3-way image classification set "box" from GitHub (roypratik/Color_based_object_sorter); label vocabulary: blue, green, red.

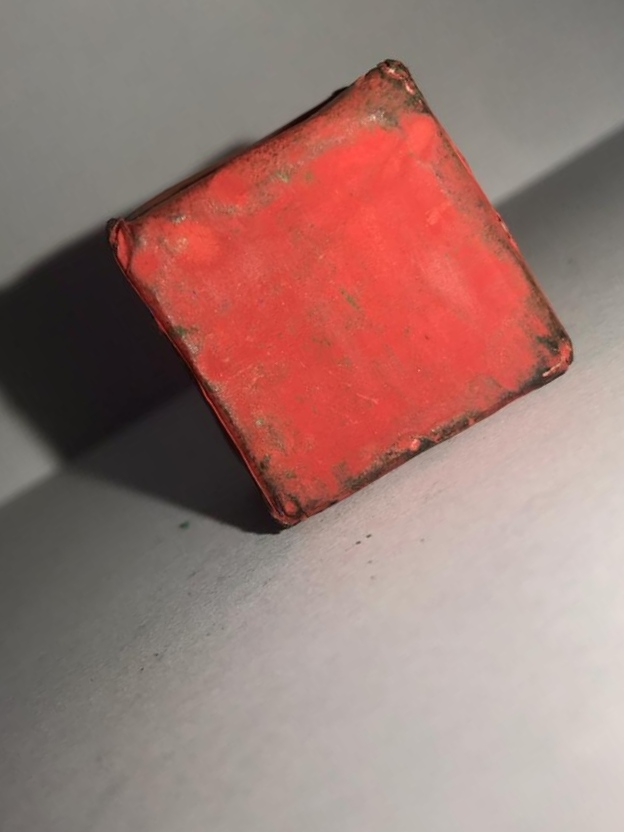
Label: red

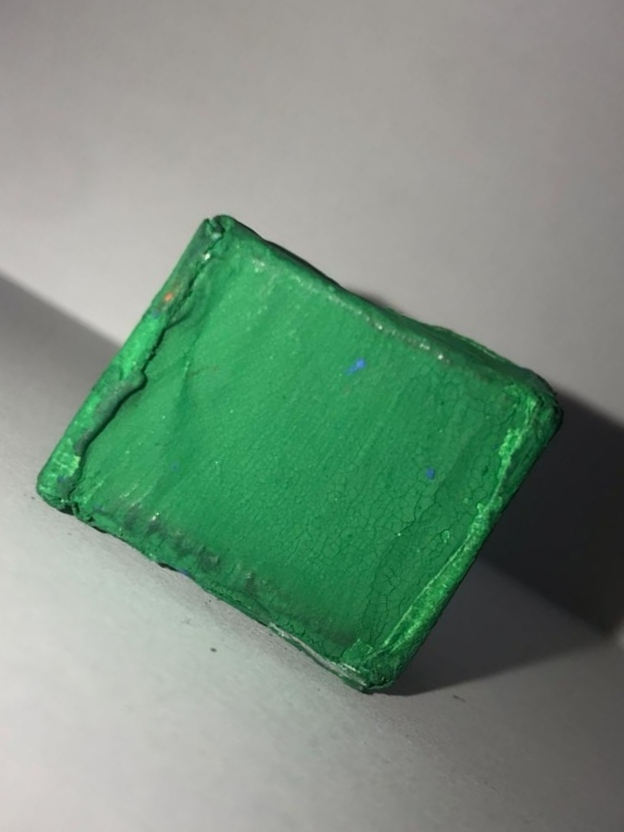
Label: green

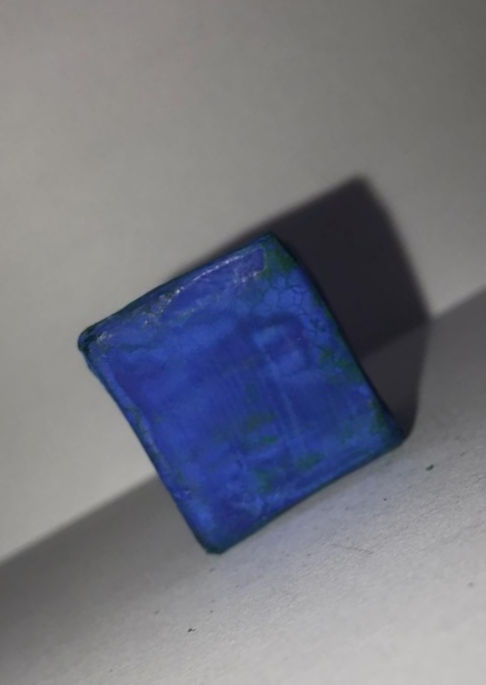
Label: blue

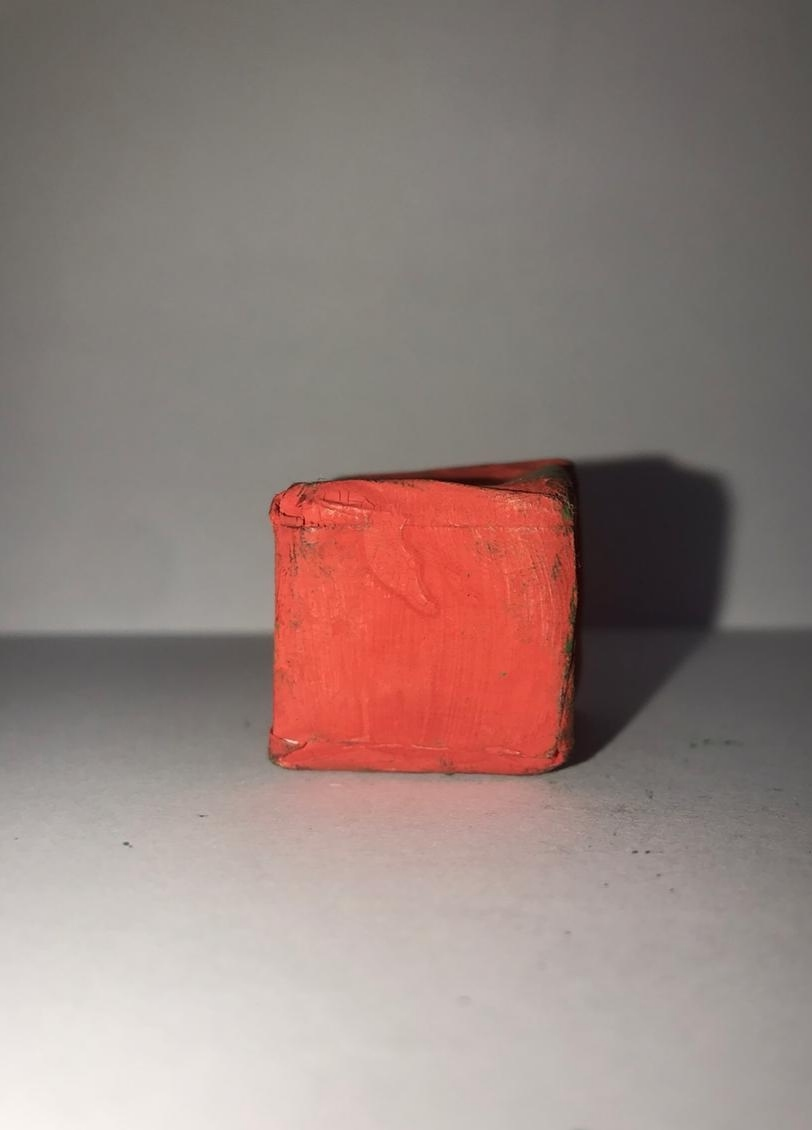
Label: red

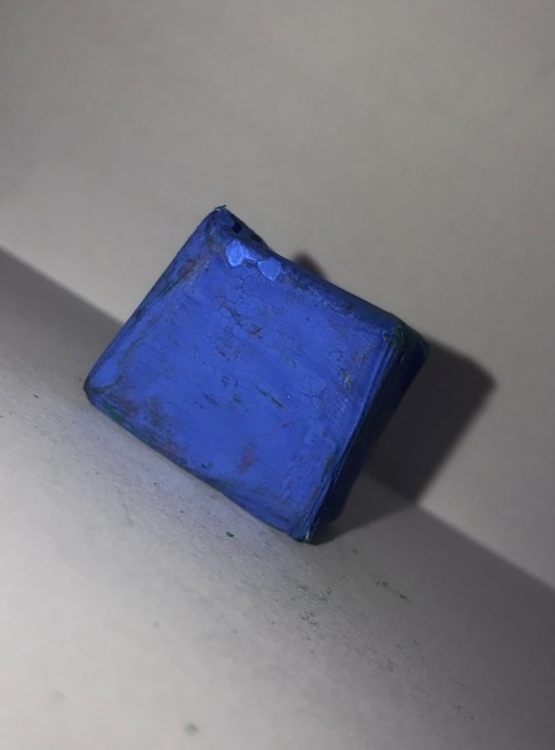
Label: blue

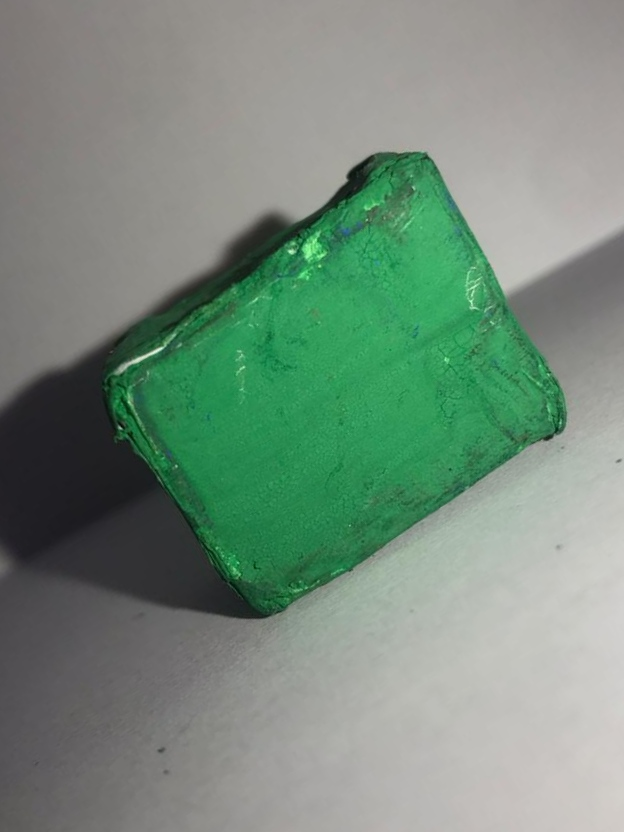
Label: green
